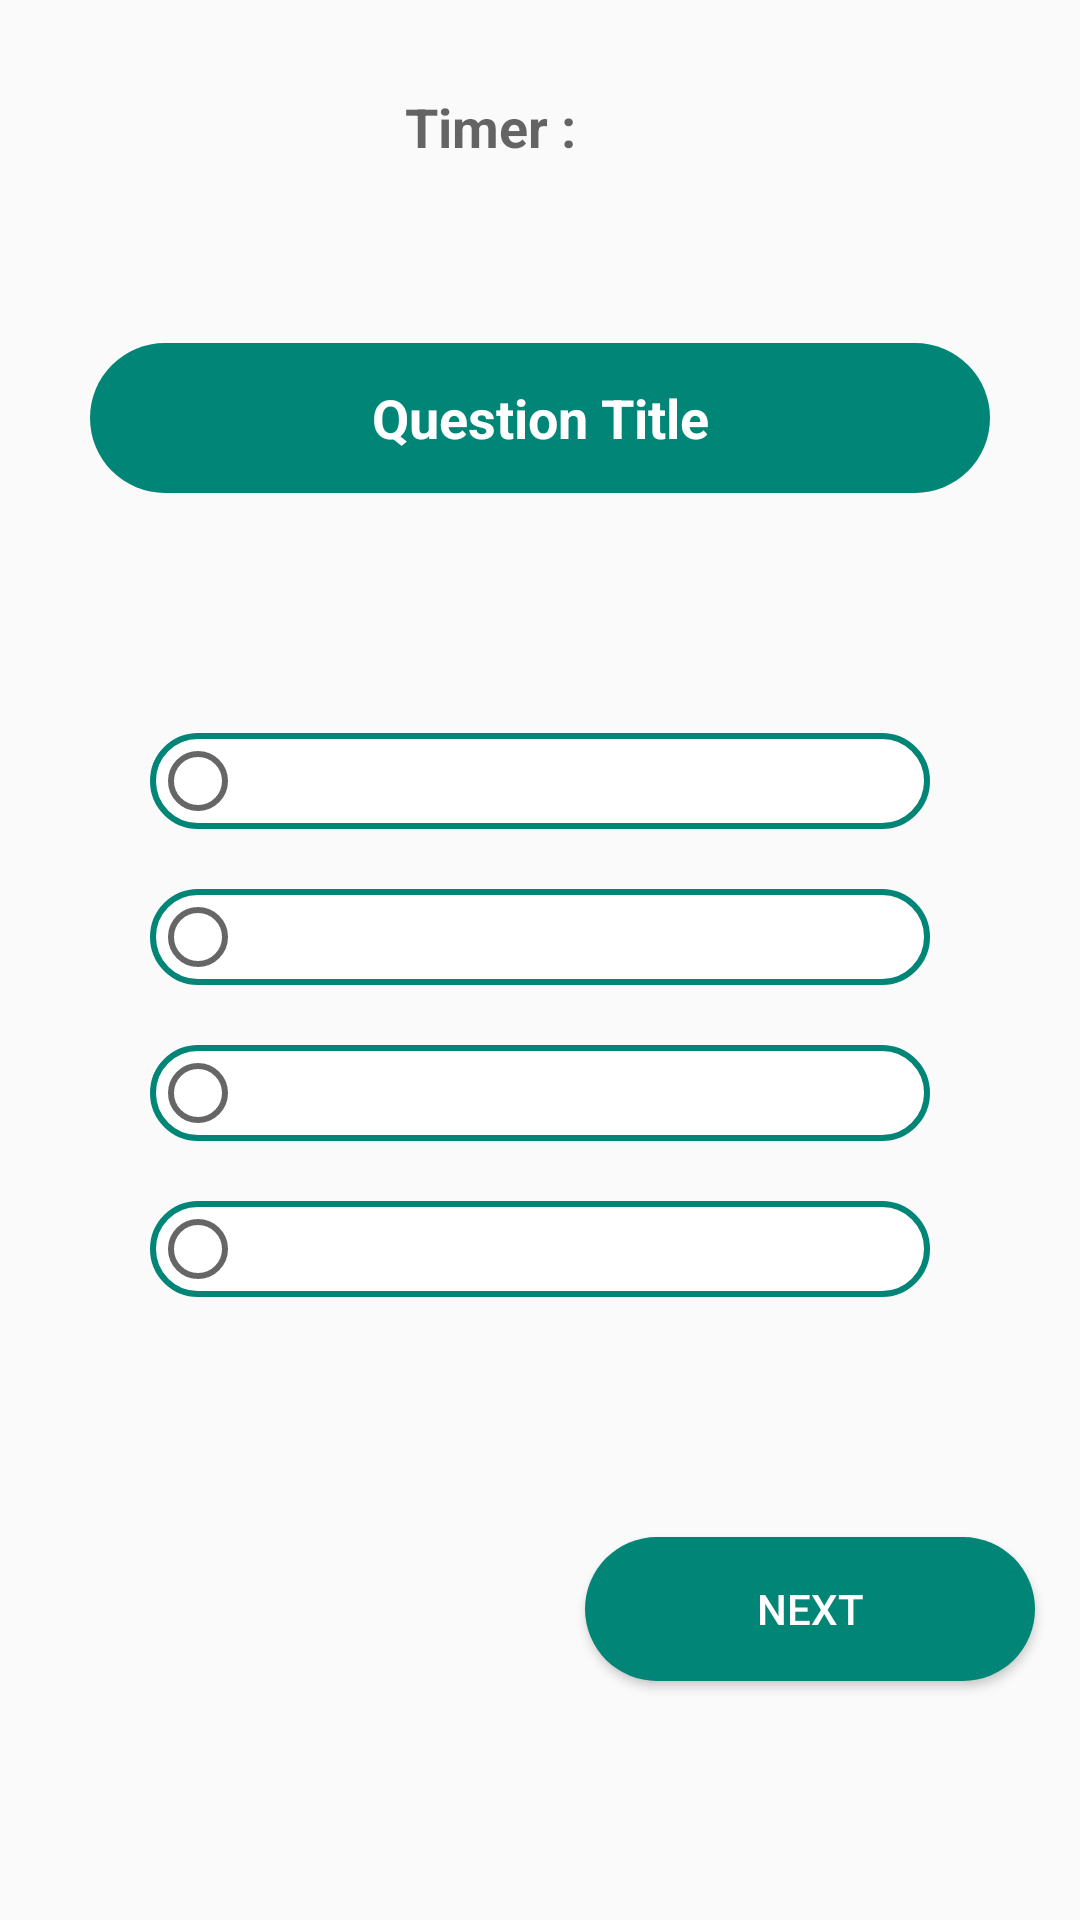

Reconstruct the res/layout file that produces this screen, plus the resources it refers to.
<!-- AndroidManifest.xml: application theme AppTheme -->
<!-- res/layout/activity_exam_paper.xml -->
<?xml version="1.0" encoding="utf-8"?>
<LinearLayout xmlns:android="http://schemas.android.com/apk/res/android"
    android:layout_width="match_parent"
    android:layout_height="match_parent"
    android:layout_marginTop="30dp"
    android:gravity="center_horizontal"
    android:orientation="vertical">

    <TextView
        android:id="@+id/textViewTimerId"
        android:layout_width="250dp"
        android:layout_height="wrap_content"
        android:layout_marginLeft="50dp"
        android:hint="Timer : "
        android:textSize="18sp"
        android:textColor="#000000"
        android:textStyle="bold"
        android:padding="30dp"
        android:paddingBottom="20dp"

        />

    <TextView
        android:id="@+id/questionTitleId"
        android:layout_width="match_parent"
        android:layout_height="50dp"
        android:layout_margin="30dp"
        android:textStyle="bold"
        android:textSize="18sp"
        android:layout_marginBottom="25dp"
        android:background="@drawable/special_button"
        android:gravity="center"
        android:text="Question Title"
        android:textColor="#FFFFFF" />

    <RadioGroup
        android:id="@+id/radioGroupId"
        android:layout_width="match_parent"
        android:layout_height="wrap_content"
        android:layout_gravity="left"
        android:layout_margin="30dp"
        android:padding="10dp">

        <RadioButton
            android:id="@+id/radioButton1Id"
            android:layout_width="match_parent"
            android:layout_height="wrap_content"
            android:layout_margin="10dp"
            android:background="@drawable/edit_text"

            android:textColor="#000000" />


        <RadioButton
            android:id="@+id/radioButton2Id"
            android:layout_width="match_parent"
            android:layout_height="wrap_content"
            android:layout_margin="10dp"
            android:background="@drawable/edit_text"
            android:textColor="#000000" />

        <RadioButton
            android:id="@+id/radioButton3Id"
            android:layout_width="match_parent"
            android:layout_height="wrap_content"
            android:layout_margin="10dp"
            android:background="@drawable/edit_text"
            android:textColor="#000000" />


        <RadioButton
            android:id="@+id/radioButton4Id"
            android:layout_width="match_parent"
            android:layout_height="wrap_content"
            android:layout_margin="10dp"
            android:background="@drawable/edit_text"
            android:textColor="#000000" />


    </RadioGroup>

    <Button
        android:id="@+id/buttonNextId"
        android:layout_width="150dp"
        android:layout_height="wrap_content"
        android:layout_marginLeft="90dp"
        android:layout_marginTop="30dp"
        android:background="@drawable/special_button"
        android:text="Next"
        android:textColor="#FFFFFF" />


</LinearLayout>
<!-- resources referenced by this layout -->
<resources>
  <!-- drawable edit_text (drawable) -->
  <?xml version="1.0" encoding="UTF-8"?>
  <shape xmlns:android="http://schemas.android.com/apk/res/android"
      android:shape="rectangle">
  
      <solid android:color="#FFFFFF"  />
      <stroke android:width="2dp" android:color="@color/colorPrimary"/>
      <corners
          android:bottomLeftRadius="25dip"
          android:bottomRightRadius="25dip"
          android:topLeftRadius="25dip"
          android:topRightRadius="25dip" />
  </shape>
  <!-- drawable special_button (drawable) -->
  <?xml version="1.0" encoding="UTF-8"?>
  <shape xmlns:android="http://schemas.android.com/apk/res/android"
      android:shape="rectangle">
  
      <solid android:color="@color/colorPrimary" />
  
      <corners
          android:bottomLeftRadius="25dip"
          android:bottomRightRadius="25dip"
          android:topLeftRadius="25dip"
          android:topRightRadius="25dip" />
  </shape>
  <style name="AppTheme" parent="Base.Theme.AppCompat.Light.DarkActionBar">
          
          <item name="colorPrimary">@color/colorPrimary</item>
          <item name="colorPrimaryDark">@color/colorPrimaryDark</item>
          <item name="colorAccent">@color/colorAccent</item>
      </style>
  <color name="colorPrimary">#008577</color>
  <color name="colorPrimaryDark">#00574B</color>
  <color name="colorAccent">#D81B60</color>
</resources>
